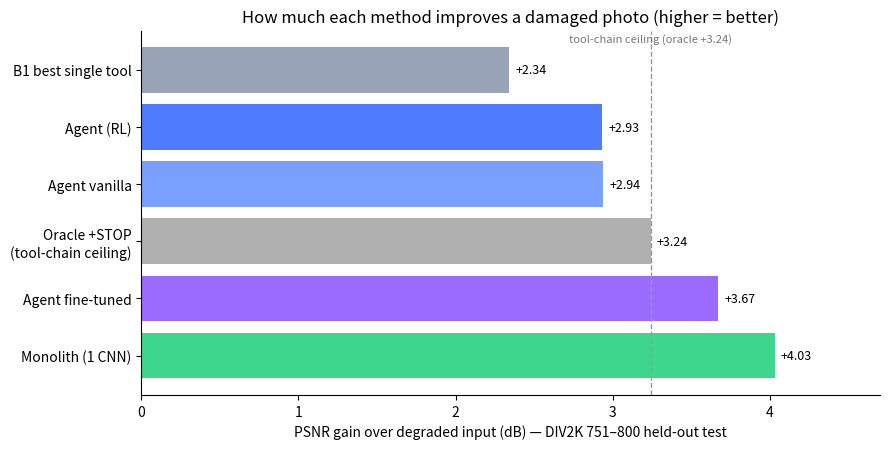

The matplotlib source for this figure: (Note: this script raises an exception after producing the figure.)
import matplotlib
matplotlib.use("Agg")
import matplotlib.pyplot as plt
import numpy as np
A = "docs/learn/assets"
plt.rcParams.update({"font.size": 10, "axes.spines.top": False, "axes.spines.right": False})

# 1) overall gain by method (verified from reports/eval_*; unet_hq from checkpoint val)
methods = ["B1 best single tool", "Agent (RL)", "Agent vanilla", "Oracle +STOP\n(tool-chain ceiling)",
           "Agent fine-tuned", "Monolith (1 CNN)"]
gains = [2.34, 2.93, 2.94, 3.24, 3.67, 4.03]
colors = ["#9aa4b8", "#4f7cff", "#7aa0ff", "#b0b0b0", "#9b6bff", "#3dd68c"]
fig, ax = plt.subplots(figsize=(9, 4.6))
ax.barh(range(len(methods)), gains, color=colors)
ax.set_yticks(range(len(methods))); ax.set_yticklabels(methods); ax.invert_yaxis()
ax.axvline(3.24, ls="--", c="#999", lw=1)
for i, g in enumerate(gains):
    ax.text(g + 0.04, i, f"+{g:.2f}", va="center", fontsize=9)
ax.set_xlabel("PSNR gain over degraded input (dB) — DIV2K 751–800 held-out test")
ax.set_title("How much each method improves a damaged photo (higher = better)")
ax.set_xlim(0, 4.7)
ax.text(3.24, -0.5, "tool-chain ceiling (oracle +3.24)", ha="center", fontsize=8, color="#777")
plt.tight_layout(); plt.savefig(f"{A}/results_overall.png", dpi=130); plt.close()

# 2) per-severity (only reports/-verified methods)
sev = ["mild", "moderate", "severe"]
data = {"Agent (RL)": [2.24, 2.83, 3.71], "Agent fine-tuned": [2.88, 3.57, 4.55],
        "Monolith": [3.38, 3.91, 4.79], "Oracle +STOP": [2.73, 3.13, 3.86]}
cset = ["#4f7cff", "#9b6bff", "#3dd68c", "#b0b0b0"]
x = np.arange(3); w = 0.2
fig, ax = plt.subplots(figsize=(9, 4.4))
for i, (k, v) in enumerate(data.items()):
    ax.bar(x + (i - 1.5) * w, v, w, label=k, color=cset[i])
ax.set_xticks(x); ax.set_xticklabels(sev); ax.set_ylabel("PSNR gain (dB)")
ax.set_title("Gain by damage severity — every method helps more on worse damage")
ax.legend(fontsize=9, ncol=2)
plt.tight_layout(); plt.savefig(f"{A}/results_by_severity.png", dpi=130); plt.close()

# 3) forward selection — toolbox size
k = [1, 2, 3, 4, 5, 6, 7, 8, 9]
pct = [65.6, 84.5, 91.9, 95.9, 97.9, 98.8, 99.4, 99.6, 99.9]
fig, ax = plt.subplots(figsize=(8, 4.3))
ax.plot(k, pct, "-o", color="#4f7cff")
ax.axhline(95.9, ls=":", c="#1d9e75"); ax.axvline(4, ls=":", c="#1d9e75")
ax.annotate("4 tools reach 95.9% of the\nfull 12-tool ceiling", (4, 95.9), xytext=(4.7, 86),
            fontsize=9, color="#1d9e75", arrowprops=dict(arrowstyle="->", color="#1d9e75"))
ax.set_xlabel("number of tools (best k, chosen greedily)")
ax.set_ylabel("% of the full 12-tool ceiling")
ax.set_title("Most of the gain comes from ~4–5 tools (forward selection)")
ax.set_ylim(60, 102)
plt.tight_layout(); plt.savefig(f"{A}/toolbox_forward_selection.png", dpi=130); plt.close()
print("generated 3 plots in", A)
